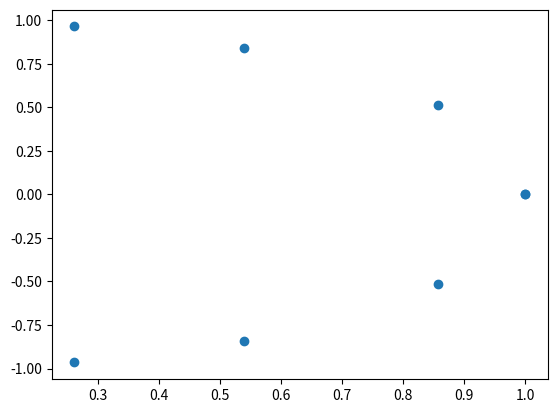

Reproduce this figure in Python.
import numpy as np
import matplotlib.pyplot as plt

n = 2
m = 8

if n == 2:
	direction_group_size = 4
	n_direction_groups = int(m/direction_group_size)

	direction_vectors = []
	direction_xs = []
	direction_ys = []
    
	for j in range(n_direction_groups):
		for k in range(direction_group_size):
			i = (j*4 + k)

			print(i, j**2 + 1, i - 4 * j, i * np.pi/2**(i + 2))

			theta = np.sqrt(j**2 + 1) * np.cos((i - 4 * j) * np.pi/2 + j * np.pi/2**(j + 2))

			x = np.cos(theta)
			y = np.sin(theta)

			direction_vector = [x, y]
			direction_vectors.append([x, y])
			direction_xs.append(x)
			direction_ys.append(y)
			# print(i + 1, direction_vector)
	
	fig, ax = plt.subplots()
	ax.scatter(direction_xs, direction_ys)
	plt.show()